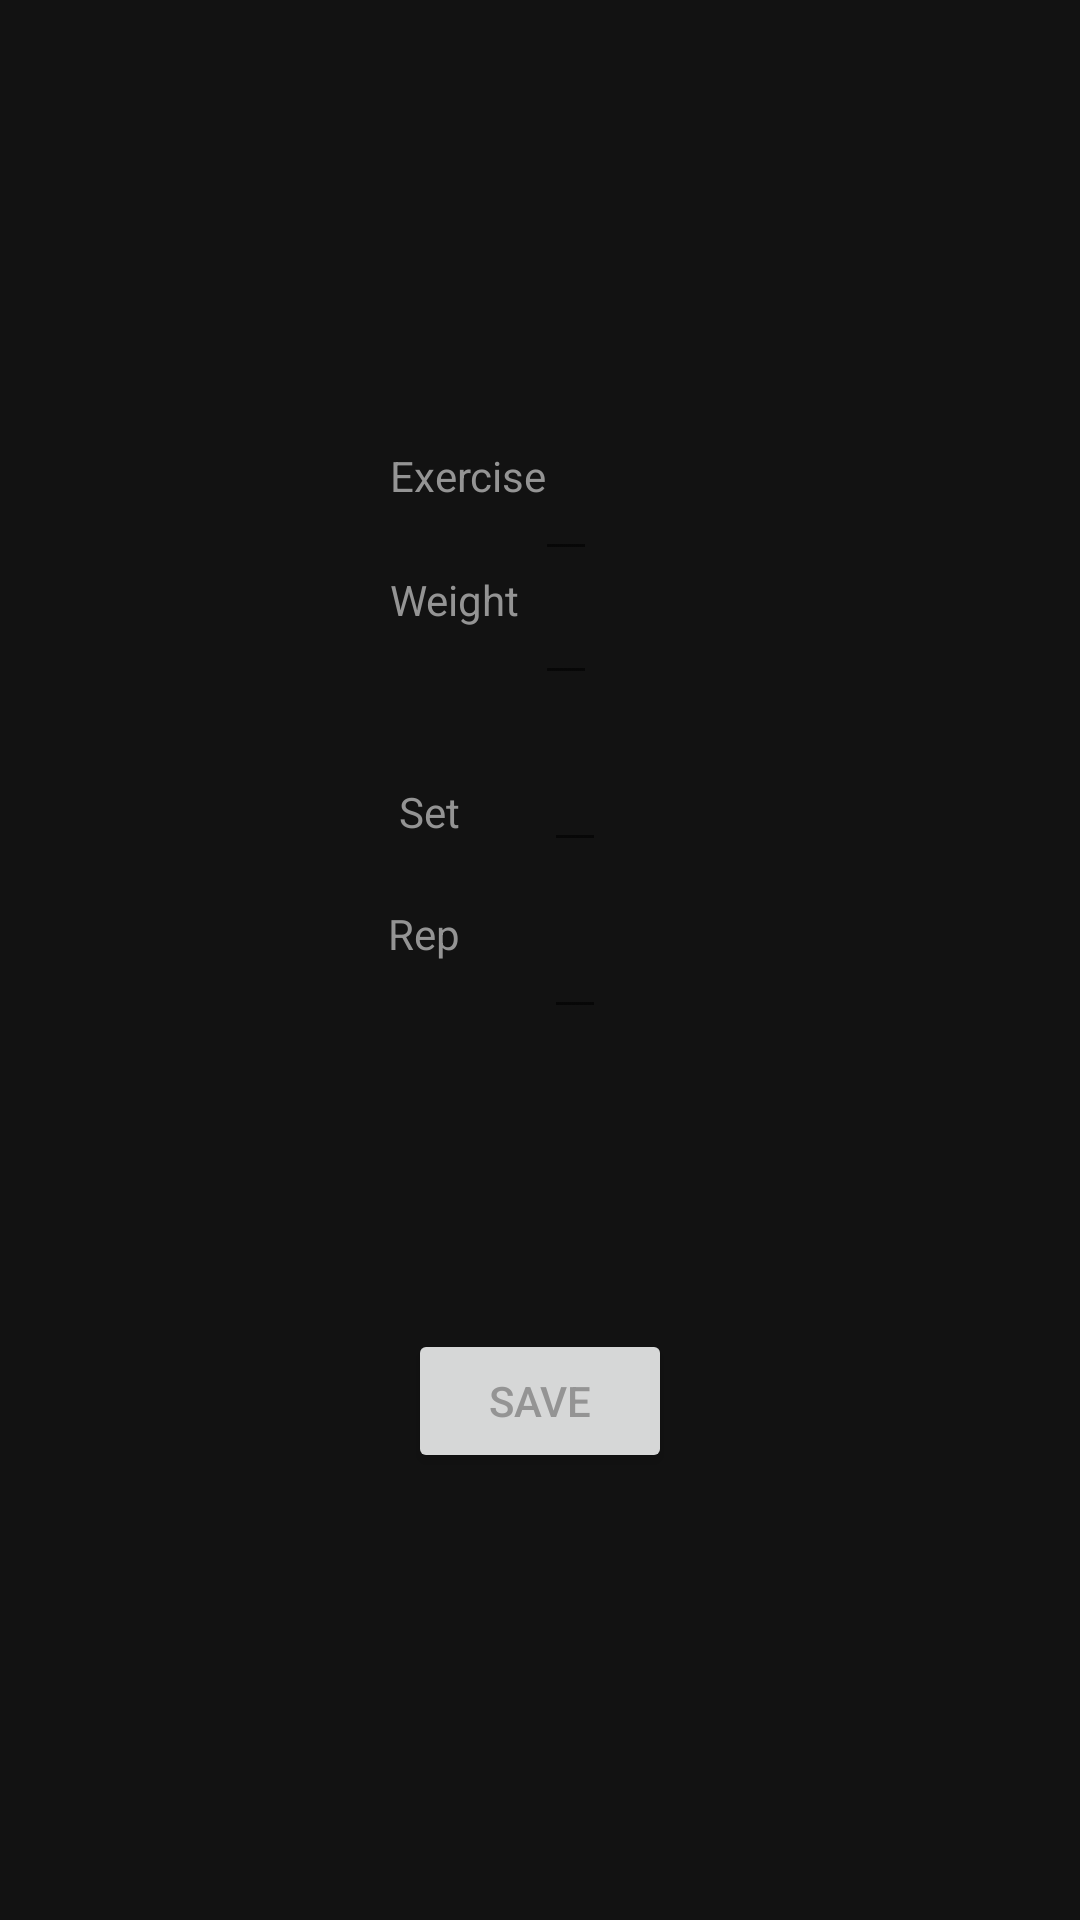

This screen was rendered from an Android layout file. Write that file and the resources it references.
<!-- AndroidManifest.xml: application theme AppTheme -->
<!-- res/layout/activity_add_exercise_screen.xml -->
<LinearLayout
    xmlns:android="http://schemas.android.com/apk/res/android"
    android:layout_width="match_parent"
    android:layout_height="match_parent"
    android:background="@color/colorPrimaryDark"
    android:gravity="center"
    android:orientation="vertical"
    android:padding="10dp">


    <RelativeLayout
        android:layout_width="fill_parent"
        android:layout_height="97dp">

        <TextView
            android:id="@+id/nameTextView"
            android:layout_width="wrap_content"
            android:layout_height="wrap_content"
            android:layout_alignParentTop="true"
            android:layout_marginLeft="120dp"
            android:layout_marginStart="120dp"
            android:text="Exercise"
            android:textColor="@color/colorAccent" />

        <EditText
            android:id="@+id/addTextName"
            android:layout_width="wrap_content"
            android:layout_height="wrap_content"
            android:layout_alignParentEnd="true"
            android:layout_alignParentRight="true"
            android:layout_alignParentTop="true"
            android:layout_marginEnd="151dp"
            android:layout_marginRight="151dp"
            android:inputType="text"
            android:textColor="@color/colorAccent"
            android:textColorHint="@color/colorAccent" />

        <TextView
            android:id="@+id/weightTextView"
            android:layout_width="wrap_content"
            android:layout_height="wrap_content"

            android:layout_alignLeft="@+id/nameTextView"
            android:layout_alignStart="@+id/nameTextView"
            android:layout_below="@+id/addTextName"
            android:text="Weight"
            android:textColor="@color/colorAccent" />

        <EditText
            android:id="@+id/addTextWeight"
            android:layout_width="wrap_content"
            android:layout_height="wrap_content"
            android:layout_alignLeft="@+id/addTextName"
            android:layout_alignStart="@+id/addTextName"
            android:layout_below="@+id/addTextName"
            android:inputType="number"
            android:textColor="@color/colorAccent"
            android:textColorHint="@color/colorAccent" />

    </RelativeLayout>



        <RelativeLayout
            android:layout_width="fill_parent"
            android:layout_height="97dp"
            android:layout_alignParentLeft="true"
            android:layout_alignParentStart="true"
            android:layout_alignParentTop="true">

            <EditText
                android:id="@+id/addTextSet"
                android:layout_width="wrap_content"
                android:layout_height="wrap_content"
                android:layout_alignLeft="@+id/addTextRep"
                android:layout_alignParentTop="true"
                android:layout_alignStart="@+id/addTextRep"
                android:inputType="text"
                android:textColor="@color/colorAccent"
                android:textColorHint="@color/colorAccent" />

            <EditText
                android:id="@+id/addTextRep"
                android:layout_width="wrap_content"
                android:layout_height="wrap_content"
                android:layout_alignParentBottom="true"
                android:layout_alignParentEnd="true"
                android:layout_alignParentRight="true"
                android:layout_marginEnd="148dp"
                android:layout_marginRight="148dp"
                android:inputType="text"
                android:textColor="@color/colorAccent"
                android:textColorHint="@color/colorAccent" />

            <TextView
                android:id="@+id/RepTextView"
                android:layout_width="wrap_content"
                android:layout_height="wrap_content"

                android:layout_alignEnd="@+id/setTextView"
                android:layout_alignRight="@+id/setTextView"
                android:layout_alignTop="@+id/addTextRep"
                android:text="Rep"
                android:textColor="@color/colorAccent" />

            <TextView
                android:id="@+id/setTextView"
                android:layout_width="wrap_content"
                android:layout_height="wrap_content"


                android:layout_alignParentLeft="true"
                android:layout_alignParentStart="true"
                android:layout_alignParentTop="true"
                android:layout_marginLeft="123dp"
                android:layout_marginStart="123dp"
                android:layout_marginTop="15dp"
                android:text="Set"
                android:textColor="@color/colorAccent" />

        </RelativeLayout>



    <Button
        android:id="@+id/save"
        android:layout_width="wrap_content"
        android:layout_height="wrap_content"
        android:layout_centerHorizontal="true"
        android:layout_marginTop="100dp"
        android:text="save"
        android:textColor="@color/colorAccent" />

</LinearLayout>
<!-- resources referenced by this layout -->
<resources>
  <color name="colorAccent">#949494</color>
  <color name="colorPrimaryDark">#121212</color>
  <style name="AppTheme" parent="Theme.AppCompat.Light.DarkActionBar">
          
          <item name="colorPrimary">@color/colorPrimary</item>
          <item name="colorPrimaryDark">@color/colorPrimaryDark</item>
          <item name="colorAccent">@color/colorAccent</item>
  
  
  
      </style>
  <color name="colorPrimary">#000000</color>
</resources>
